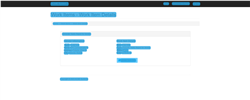
Workflow: Goto Page

Step 1 [try]: CV Screen Scope 'OL' in window 'ACME System 1 - Work Items' (chrome.exe)

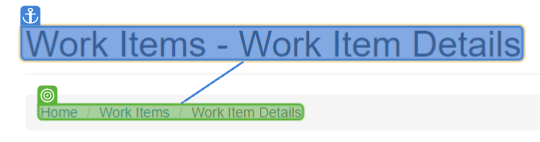
Step 2 [try]: CV Click - Text

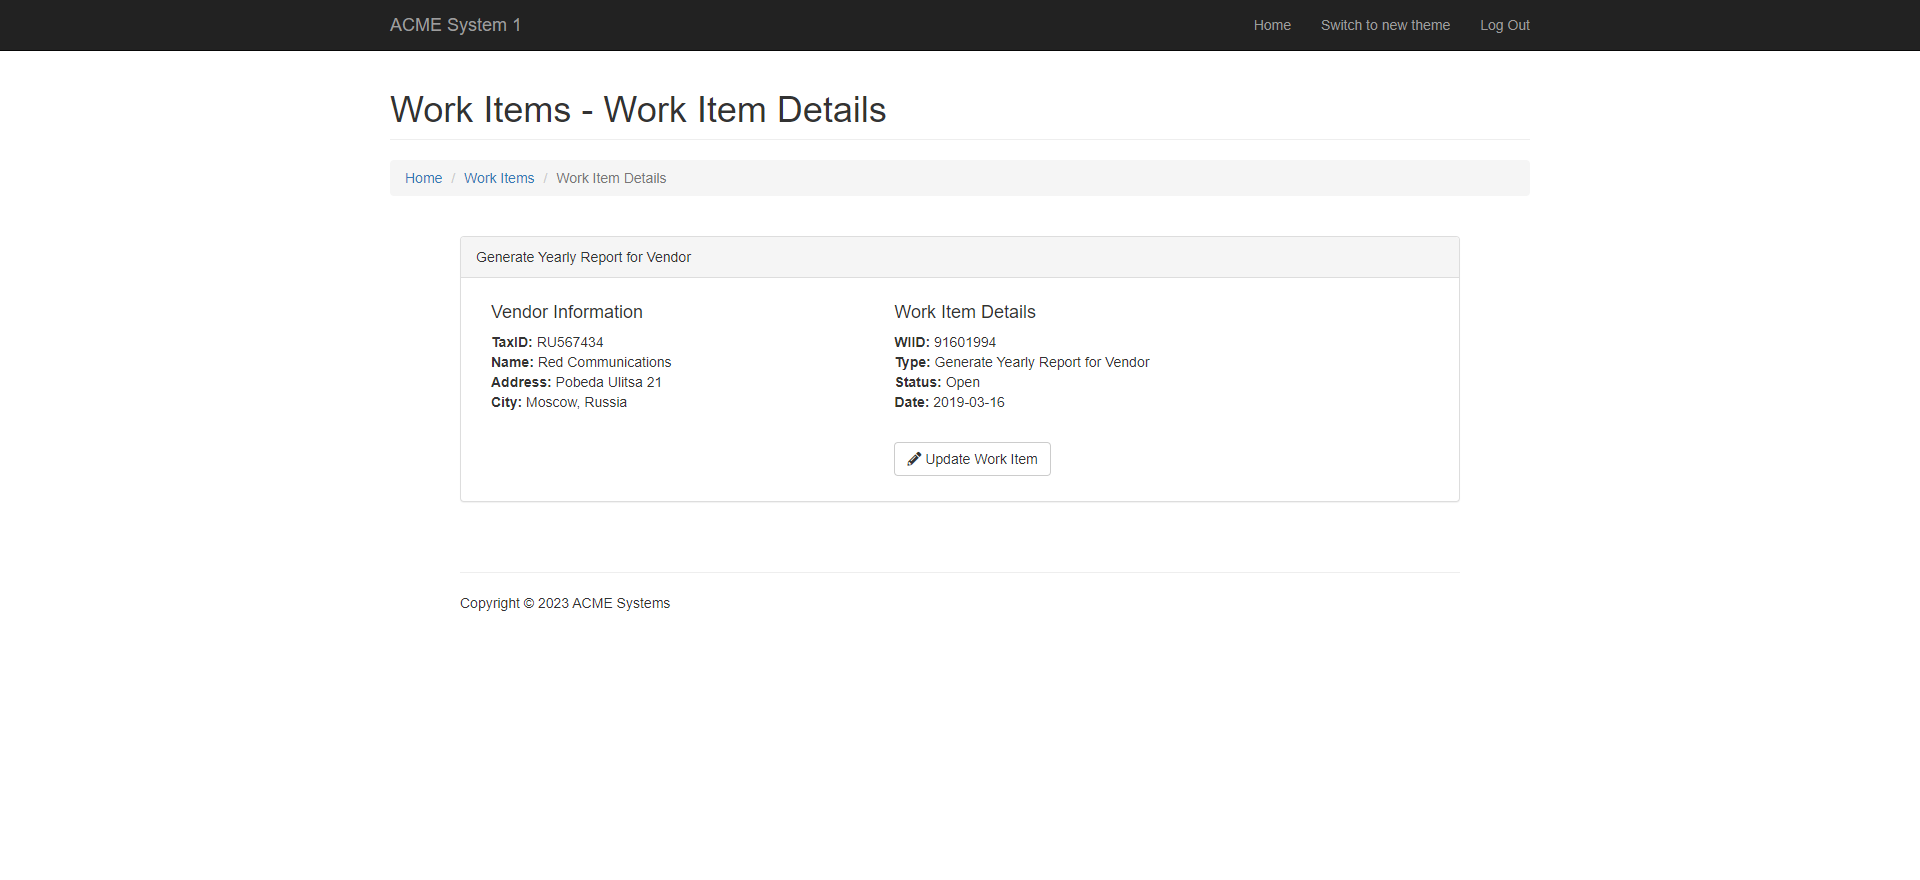
Step 3 [try]: Screen CV Click - 'Home / Work (Main)